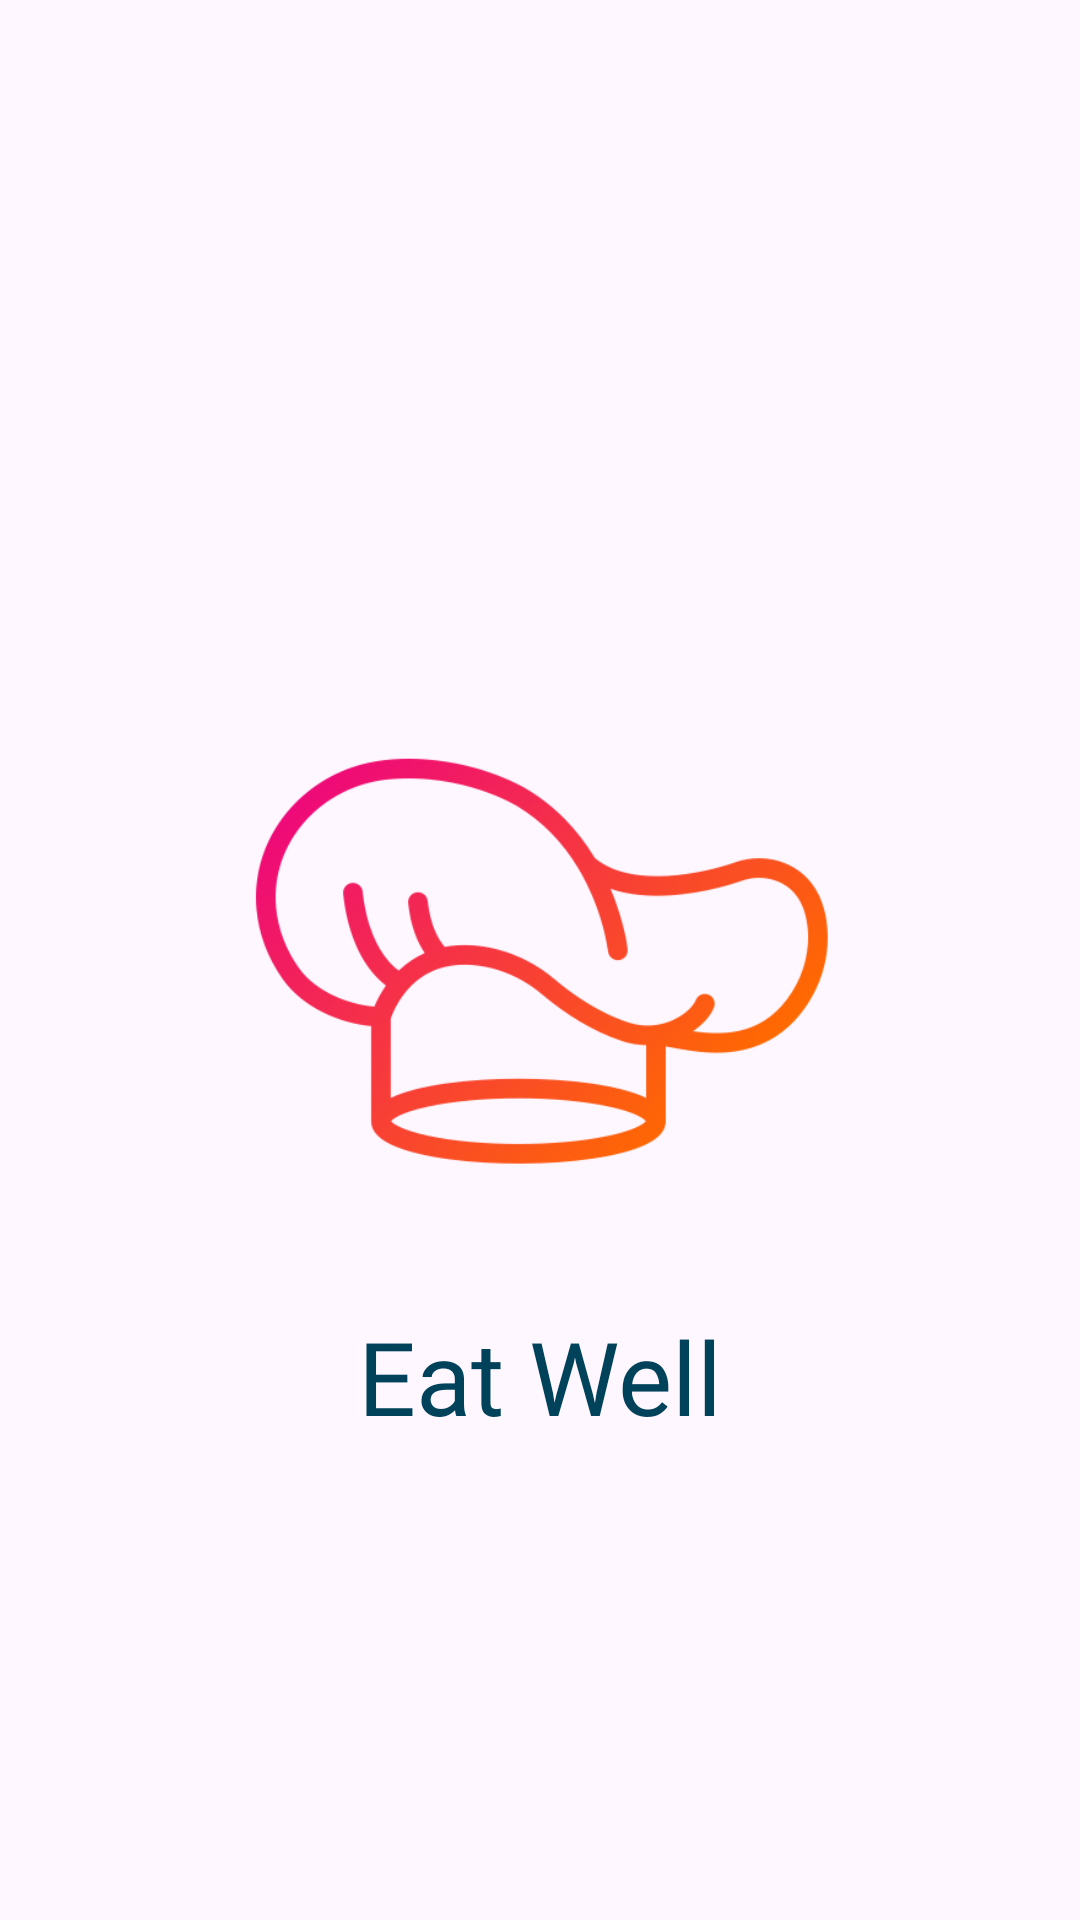

This screen was rendered from an Android layout file. Write that file and the resources it references.
<!-- AndroidManifest.xml: application theme Theme.EatWell -->
<!-- res/layout/activity_splash.xml -->
<?xml version="1.0" encoding="utf-8"?>
<androidx.constraintlayout.widget.ConstraintLayout
    xmlns:android="http://schemas.android.com/apk/res/android"
    xmlns:app="http://schemas.android.com/apk/res-auto"
    xmlns:tools="http://schemas.android.com/tools"
    android:layout_width="match_parent"
    android:layout_height="match_parent"
    tools:context=".view.splash.SplashActivity">

    <ImageView
        android:id="@+id/img"
        android:layout_width="200dp"
        android:layout_height="200dp"
        app:layout_constraintTop_toTopOf="parent"
        app:layout_constraintBottom_toBottomOf="parent"
        app:layout_constraintStart_toStartOf="parent"
        app:layout_constraintEnd_toEndOf="parent"
        android:src="@drawable/food_logo"/>

    <TextView
        android:layout_width="match_parent"
        android:layout_height="wrap_content"
        android:text="@string/app_name"
        android:gravity="center"
        android:layout_marginTop="16sp"
        android:textSize="34sp"
        android:textColor="@color/eagle_green"
        android:fontFamily="@font/font_super"
        app:layout_constraintTop_toBottomOf="@+id/img"/>

</androidx.constraintlayout.widget.ConstraintLayout>
<!-- resources referenced by this layout -->
<resources>
  <color name="eagle_green">#00425A</color>
  <!-- drawable food_logo: png bitmap (drawable, 34956 bytes) -->
  <string name="app_name">Eat Well</string>
  <style name="Theme.EatWell" parent="Base.Theme.EatWell" />
  <style name="Base.Theme.EatWell" parent="Theme.Material3.DayNight.NoActionBar">
          
           <item name="colorPrimary">@color/dark_orange</item>
          <item name="colorAccent">@color/dark_orange</item>
      </style>
  <color name="dark_orange">#F94A29</color>
</resources>
